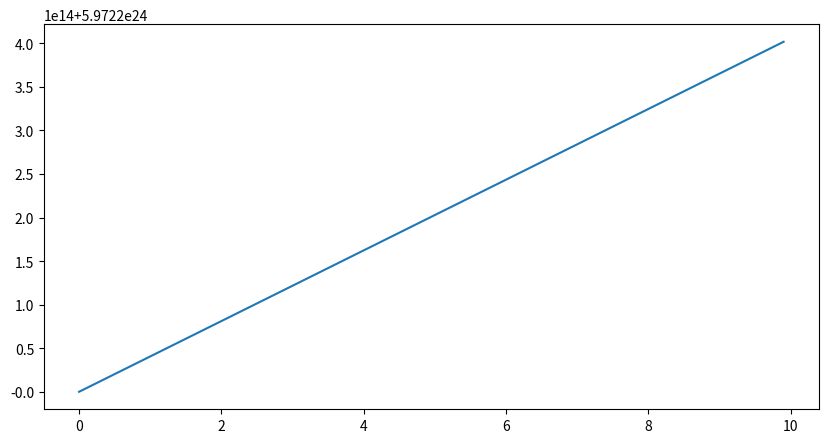

Python code for this plot:
import numpy as np
import matplotlib.pyplot as plt
from scipy.integrate import odeint

V = 100
G = 6.67 * 10**(-11)
r = 637100
M = 5.9722 * 10**24
t = np.arange(0, 10, 0.1)
sp = []
count = 0


def model(V, t, G):
    dSdt = M * G / V * r ** 2
    return dSdt


N = odeint(model, M, t, args=(V,))
plt.figure(figsize=(10, 5))
plt.plot(t, N)
plt.savefig('task1_dop.png')
